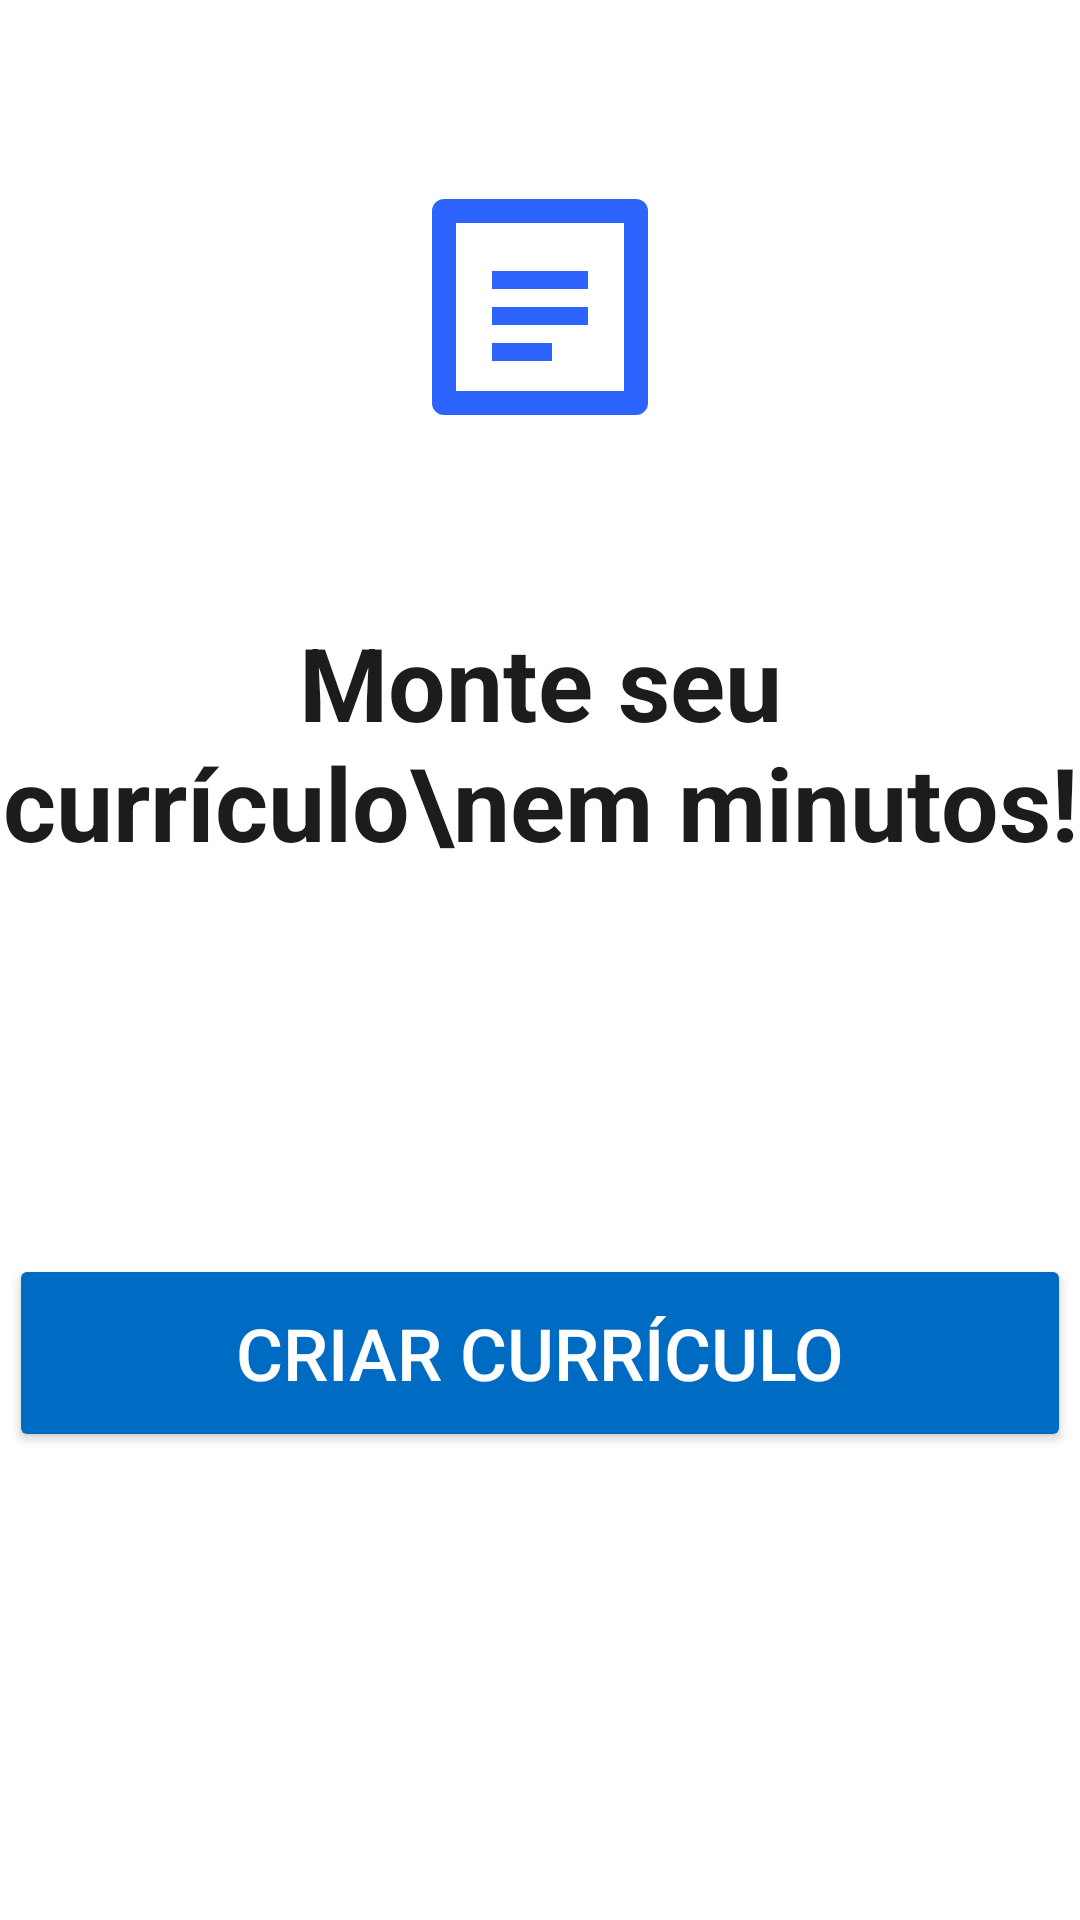

Here is an Android app screen rendered from its layout file. Give the layout XML and the strings, colors and styles it references.
<!-- AndroidManifest.xml: application theme Theme.CriarCurriculo -->
<!-- res/layout/activity_main.xml -->
<?xml version="1.0" encoding="utf-8"?>
<androidx.constraintlayout.widget.ConstraintLayout xmlns:android="http://schemas.android.com/apk/res/android"
    xmlns:app="http://schemas.android.com/apk/res-auto"
    xmlns:tools="http://schemas.android.com/tools"
    android:id="@+id/main"
    android:layout_width="match_parent"
    android:layout_height="match_parent"
    android:background="@color/white"
    tools:context=".MainActivity">

    

    


    <TextView
        android:id="@+id/txtTitulo"
        android:layout_width="wrap_content"
        android:layout_height="wrap_content"
        android:layout_marginBottom="128dp"
        android:gravity="center"
        android:text="Monte seu currículo\nem minutos!"
        android:textColor="#1C1C1C"
        android:textSize="34sp"
        android:textStyle="bold"
        app:layout_constraintBottom_toTopOf="@+id/button2"
        app:layout_constraintEnd_toEndOf="parent"
        app:layout_constraintStart_toStartOf="parent" />

    <Button
        android:id="@+id/button2"
        android:layout_width="354dp"
        android:layout_height="66dp"
        android:layout_marginBottom="156dp"
        android:backgroundTint="#006BC3"
        android:onClick="pagPessoal"
        android:text="Criar Currículo"
        android:textColor="@color/white"
        android:textSize="24sp"
        app:layout_constraintBottom_toBottomOf="parent"
        app:layout_constraintEnd_toEndOf="parent"
        app:layout_constraintHorizontal_bias="0.491"
        app:layout_constraintStart_toStartOf="parent" />

    <ImageView
        android:id="@+id/imageView"
        android:layout_width="wrap_content"
        android:layout_height="wrap_content"
        app:layout_constraintBottom_toTopOf="@+id/txtTitulo"
        app:layout_constraintEnd_toEndOf="parent"
        app:layout_constraintStart_toStartOf="parent"
        app:layout_constraintTop_toTopOf="parent"
        app:srcCompat="@drawable/ic_logo" />

</androidx.constraintlayout.widget.ConstraintLayout>
<!-- resources referenced by this layout -->
<resources>
  <!-- drawable ic_logo (drawable) -->
  <vector xmlns:android="http://schemas.android.com/apk/res/android"
      android:width="96dp"
      android:height="96dp"
      android:viewportWidth="24"
      android:viewportHeight="24">
  
      
      <path
          android:fillColor="#FFFFFF"
          android:strokeColor="#2E64FE"
          android:strokeWidth="2"
          android:pathData="M4,4h16v16h-16z"
          android:strokeLineJoin="round"
          android:strokeLineCap="round" />
  
      
      <path
          android:fillColor="#2E64FE"
          android:pathData="M8,9h8v1.5h-8zM8,12h8v1.5h-8zM8,15h5v1.5h-5z" />
  </vector>
  <style name="Theme.CriarCurriculo" parent="Base.Theme.CriarCurriculo" />
  <style name="Base.Theme.CriarCurriculo" parent="Theme.Material3.DayNight.NoActionBar">
          
          
      </style>
  <!-- not gathered from this repository: default colours our renderer supplied (Android Studio template values) -->
  <color name="white">#FFFFFFFF</color>
</resources>
